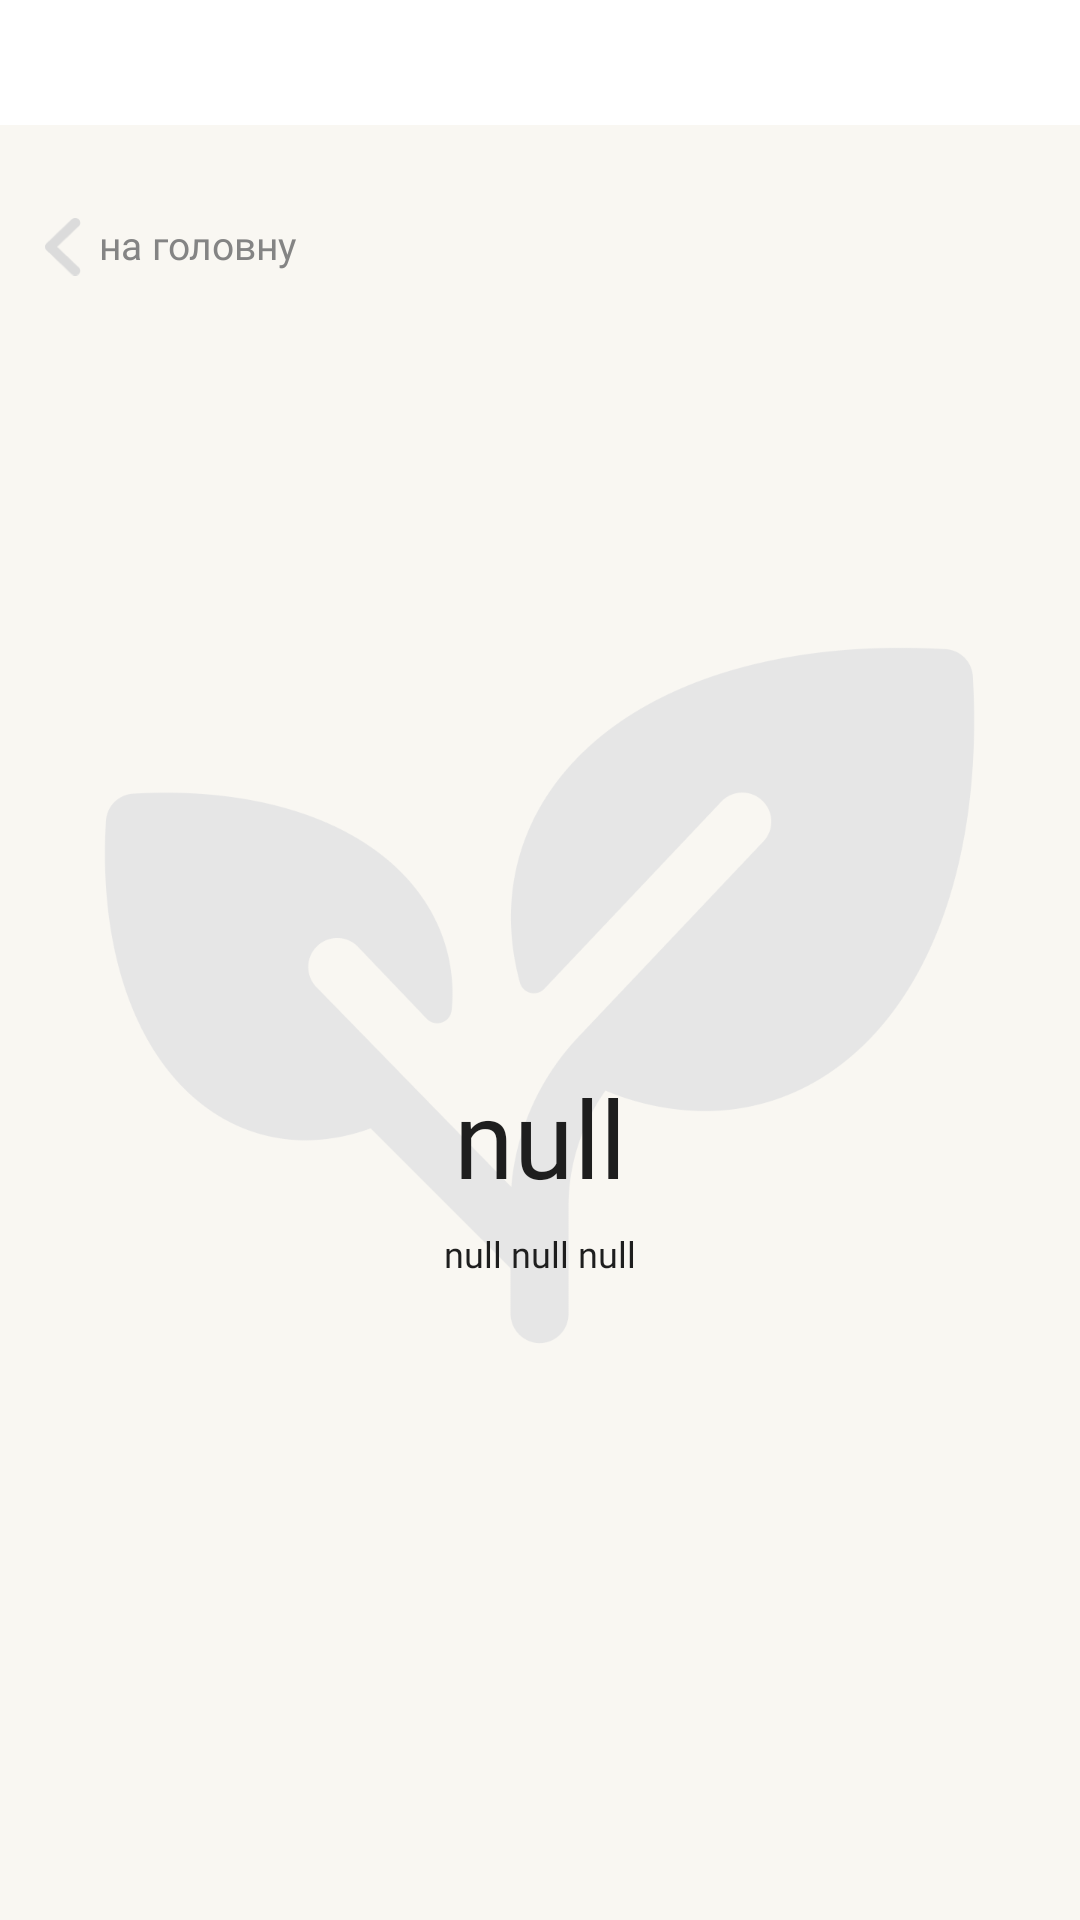

Write the Android layout XML for this screen, with the resource values it uses.
<!-- AndroidManifest.xml: fallback theme Theme.MaterialComponents.DayNight.NoActionBar -->
<!-- res/layout/activity_message.xml -->
<LinearLayout xmlns:android="http://schemas.android.com/apk/res/android"
    xmlns:app="http://schemas.android.com/apk/res-auto"
    android:layout_width="match_parent"
    android:layout_height="match_parent"
    android:background="@color/white"
    android:fitsSystemWindows="true"
    android:orientation="vertical">

    <LinearLayout
        android:layout_width="match_parent"
        android:layout_height="match_parent"
        android:background="@color/background"
        android:orientation="vertical">

        <FrameLayout
            android:id="@+id/menu_container"
            android:layout_width="match_parent"
            android:layout_height="0dp"
            android:layout_weight="0.07"
            android:background="@color/white"
            android:orientation="horizontal" />

        <LinearLayout
            android:id="@+id/linearLayout"
            android:layout_width="match_parent"
            android:layout_height="0dp"
            android:layout_weight="1"
            android:background="@color/background"
            android:orientation="vertical"
            android:gravity="top|left">

            <LinearLayout
                xmlns:android="http://schemas.android.com/apk/res/android"
                android:layout_width="match_parent"
                android:layout_height="45dp"
                android:layout_marginTop="18dp"
                android:gravity="center_vertical"
                android:orientation="horizontal"
                android:paddingStart="15dp"
                android:paddingEnd="20dp">

                <ImageButton
                    android:id="@+id/ListButton"
                    android:layout_width="13dp"
                    android:layout_height="match_parent"
                    android:scaleType="centerInside"
                    android:src="@drawable/home_button"
                    android:background="@null"
                    android:paddingEnd="1dp"/>

                <Button
                    android:id="@+id/HomeButton"
                    android:layout_width="wrap_content"
                    android:layout_height="wrap_content"
                    android:gravity="center_vertical|start"
                    android:layout_marginTop="-1dp"
                    android:layout_marginLeft="5dp"
                    android:text="на головну"
                    android:textColor="#848484"
                    android:background="@android:color/transparent"
                    android:textAllCaps="false"
                    android:textSize="13sp"
                    android:paddingStart="0dp"
                    android:fontFamily="@font/inter_light"/>

            </LinearLayout>

            <FrameLayout
                android:layout_width="match_parent"
                android:layout_height="match_parent">

                <ImageView
                    android:layout_width="309dp"
                    android:layout_height="309dp"
                    android:layout_marginBottom="50dp"
                    android:layout_centerInParent="true"
                    android:layout_gravity="center"
                    android:src="@drawable/logo_petal" />

                <TextView
                    android:id="@+id/NameMessageText"
                    android:layout_width="match_parent"
                    android:layout_height="wrap_content"
                    android:layout_marginTop="250dp"
                    android:gravity="center"
                    android:text="null"
                    android:maxLines="1"
                    android:ellipsize="end"
                    android:layout_marginLeft="15dp"
                    android:layout_marginRight="15dp"
                    android:textColor="#1E1E1E"
                    android:fontFamily="@font/inter_semibold"
                    android:autoSizeTextType="uniform"
                    android:autoSizeMinTextSize="16sp"
                    android:autoSizeMaxTextSize="36sp"
                    android:autoSizeStepGranularity="1sp"
                    android:textSize="36sp" />

                <TextView
                    android:id="@+id/DescriptionMessageText"
                    android:layout_width="match_parent"
                    android:layout_height="wrap_content"
                    android:layout_marginTop="305dp"
                    android:layout_marginLeft="15dp"
                    android:layout_marginRight="15dp"
                    android:gravity="center"
                    android:text="null null null"
                    android:textSize="12dp"
                    android:textColor="#1E1E1E"
                    android:fontFamily="@font/inter_light" />

            </FrameLayout>
        </LinearLayout>
    </LinearLayout>
</LinearLayout>
<!-- resources referenced by this layout -->
<resources>
  <color name="background">#F9F7F2</color>
  <color name="white">#FFFFFFFF</color>
  <!-- drawable home_button: png bitmap (drawable, 16900 bytes) -->
  <!-- drawable logo_petal: png bitmap (drawable, 29851 bytes) -->
</resources>
